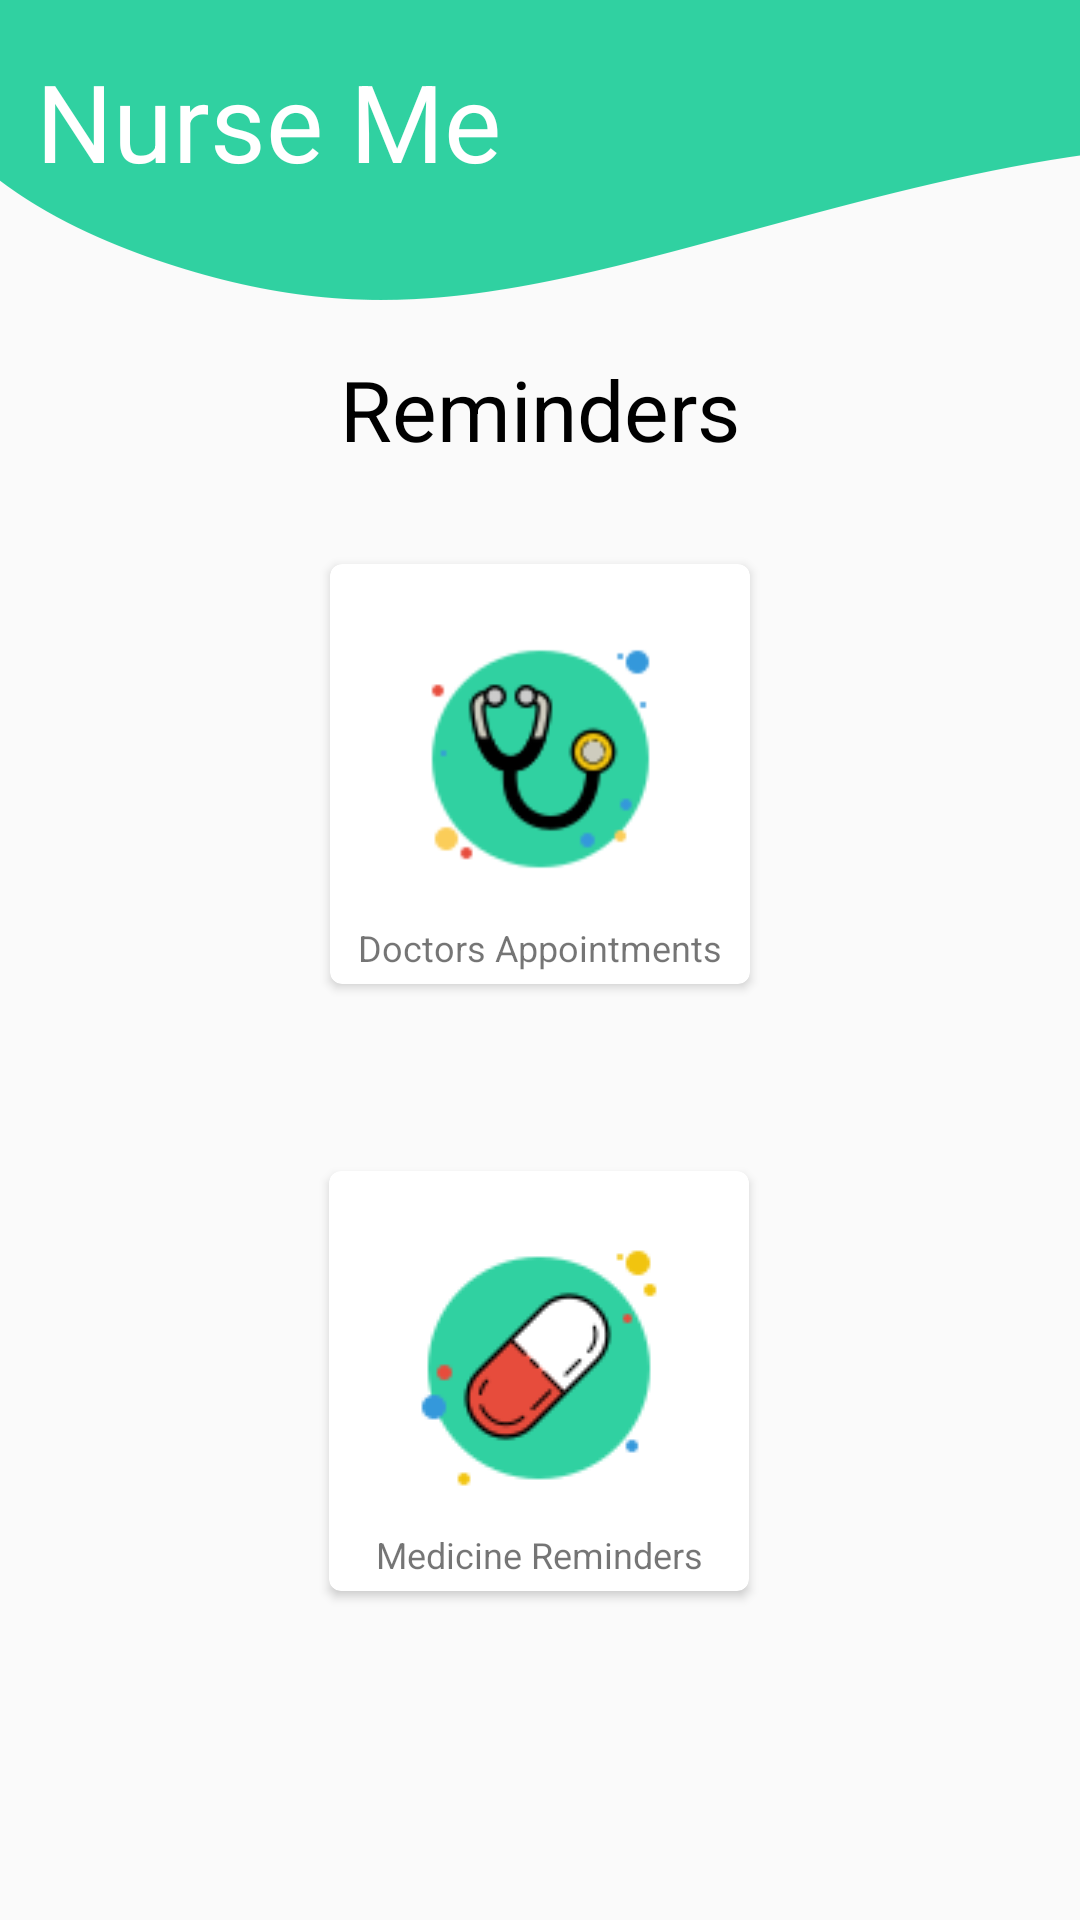

Write the Android layout XML for this screen, with the resource values it uses.
<!-- AndroidManifest.xml: application theme AppTheme -->
<!-- res/layout/activity_reminder.xml -->
<?xml version="1.0" encoding="utf-8"?>
<android.support.constraint.ConstraintLayout xmlns:android="http://schemas.android.com/apk/res/android"
    xmlns:app="http://schemas.android.com/apk/res-auto"
    xmlns:tools="http://schemas.android.com/tools"
    android:layout_width="match_parent"
    android:layout_height="match_parent"
    android:background="@drawable/backgroundnurseme"
    tools:context=".ReminderActivity">

    <android.support.v7.widget.CardView
        android:id="@+id/button2"
        android:layout_width="140dp"
        android:layout_height="140dp"
        android:onClick="doctorsappoinment"
        app:cardCornerRadius="4dp"
        app:layout_constraintBottom_toBottomOf="parent"
        app:layout_constraintEnd_toEndOf="parent"
        app:layout_constraintStart_toStartOf="parent"
        app:layout_constraintTop_toBottomOf="@+id/textView89"
        app:layout_constraintVertical_bias="0.096">

        <android.support.constraint.ConstraintLayout
            android:layout_width="match_parent"
            android:layout_height="match_parent">

            <ImageView
                android:id="@+id/imageView36"
                android:layout_width="95dp"
                android:layout_height="100dp"
                app:layout_constraintBottom_toBottomOf="parent"
                app:layout_constraintEnd_toEndOf="parent"
                app:layout_constraintStart_toStartOf="parent"
                app:layout_constraintTop_toTopOf="parent"
                app:layout_constraintVertical_bias="0.376"
                app:srcCompat="@drawable/ic_docapp" />

            <TextView
                android:id="@+id/textView90"
                android:layout_width="wrap_content"
                android:layout_height="wrap_content"
                android:text="Doctors Appointments"
                android:textSize="12sp"
                app:layout_constraintBottom_toBottomOf="parent"
                app:layout_constraintEnd_toEndOf="parent"
                app:layout_constraintHorizontal_bias="0.507"
                app:layout_constraintStart_toStartOf="parent"
                app:layout_constraintTop_toBottomOf="@+id/imageView36"
                app:layout_constraintVertical_bias="0.529" />
        </android.support.constraint.ConstraintLayout>
    </android.support.v7.widget.CardView>

    <android.support.v7.widget.CardView
        android:id="@+id/button3"
        android:layout_width="140dp"
        android:layout_height="140dp"
        android:layout_marginEnd="31dp"
        android:layout_marginRight="31dp"
        android:onClick="medicine"
        app:cardCornerRadius="4dp"
        app:layout_constraintBottom_toBottomOf="parent"
        app:layout_constraintEnd_toEndOf="parent"
        app:layout_constraintHorizontal_bias="0.58"
        app:layout_constraintStart_toStartOf="parent"
        app:layout_constraintTop_toBottomOf="@+id/button2"
        app:layout_constraintVertical_bias="0.363">

        <android.support.constraint.ConstraintLayout
            android:layout_width="match_parent"
            android:layout_height="match_parent">

            <ImageView
                android:id="@+id/imageView37"
                android:layout_width="100dp"
                android:layout_height="100dp"
                app:layout_constraintBottom_toBottomOf="parent"
                app:layout_constraintEnd_toEndOf="parent"
                app:layout_constraintStart_toStartOf="parent"
                app:layout_constraintTop_toTopOf="parent"
                app:layout_constraintVertical_bias="0.39"
                app:srcCompat="@drawable/ic_medrem" />

            <TextView
                android:id="@+id/textView103"
                android:layout_width="wrap_content"
                android:layout_height="wrap_content"
                android:text="Medicine Reminders"
                android:textSize="12sp"
                app:layout_constraintBottom_toBottomOf="parent"
                app:layout_constraintEnd_toEndOf="parent"
                app:layout_constraintHorizontal_bias="0.507"
                app:layout_constraintStart_toStartOf="parent"
                app:layout_constraintTop_toBottomOf="@+id/imageView37" />
        </android.support.constraint.ConstraintLayout>
    </android.support.v7.widget.CardView>

    <TextView
        android:id="@+id/textView2"
        android:layout_width="wrap_content"
        android:layout_height="wrap_content"
        android:layout_marginTop="16dp"
        android:text="Nurse Me"
        android:textColor="#ffff"
        android:textSize="36dp"
        app:fontFamily="@font/overlock1"
        app:layout_constraintBottom_toBottomOf="@+id/imageView4"
        app:layout_constraintEnd_toEndOf="parent"
        app:layout_constraintHorizontal_bias="0.058"
        app:layout_constraintStart_toStartOf="parent"
        app:layout_constraintTop_toTopOf="parent"
        app:layout_constraintVertical_bias="0.225" />

    <TextView
        android:id="@+id/textView89"
        android:layout_width="wrap_content"
        android:layout_height="wrap_content"
        android:text="Reminders"
        android:textColor="#000"
        android:textSize="28sp"
        app:fontFamily="@font/overlock1"
        app:layout_constraintBottom_toBottomOf="parent"
        app:layout_constraintEnd_toEndOf="parent"
        app:layout_constraintStart_toStartOf="parent"
        app:layout_constraintTop_toTopOf="parent"
        app:layout_constraintVertical_bias="0.195" />

</android.support.constraint.ConstraintLayout>
<!-- resources referenced by this layout -->
<resources>
  <!-- drawable backgroundnurseme: png bitmap (drawable, 31632 bytes) -->
  <!-- drawable ic_docapp: png bitmap (drawable, 5199 bytes) -->
  <!-- drawable ic_medrem: png bitmap (drawable, 4315 bytes) -->
  <style name="AppTheme" parent="Theme.AppCompat.Light.NoActionBar">
          
          <item name="colorPrimary">@color/colorLogin</item>
          <item name="colorPrimaryDark">@color/colorPrimaryDark</item>
          <item name="colorAccent">@color/colorAccent</item>
      </style>
  <color name="colorLogin">#30d1a1</color>
  <color name="colorPrimaryDark">#30d1a1</color>
  <color name="colorAccent">#000</color>
</resources>
